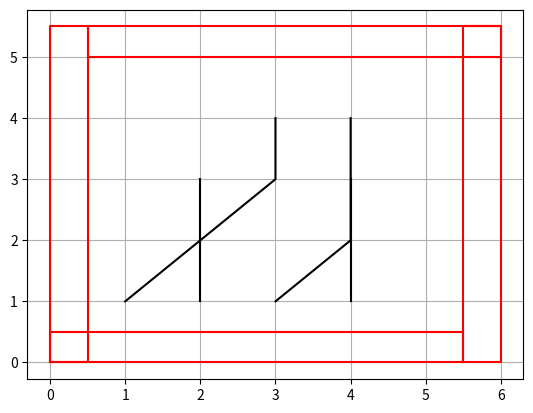

This chart was generated by the following Python code:
"""
AlgorithmA-start.py

This code implement A* algorithm using CoppeliaSim

[redacted]
[redacted]
[redacted]

Version:
    0.0.1 (beta)

Release Date:
    Dez 03, 2023
"""
import math
import matplotlib.pyplot as plt
import numpy as np

class Trajectory_Generation():

    def __init__(self):
        self.xtrajectory = []
        self.xtrajectory_send = []
        self.ytrajectory = []
        self.ytrajectory_send = []
        self.GlobalMin = []
        self.delta_space_init = 0.5
        self.delta_space_finish = 0.5
        self.delta_space = 0
    def AStar(self, x_init, y_init, xend, yend, objects_x, objects_y):

        H = math.sqrt((x_init-xend)**2 + (y_init-yend)**2)
        max_iter = 200
        x0_old = []
        y0_old = []
        xnew = [1, 2, 3, 4, 5, 6, 7]
        ynew= [1, 2, 3, 4, 5, 6, 7]
        G = [1, 2, 3, 4, 5, 6, 7]
        F = [1, 2, 3, 4, 5, 6, 7]
        H_new = [1, 2, 3, 4, 5, 6, 7]
        iteration = 0
        min_f_value = []
        lock_G0 = 0
        lock_G1 = 0
        lock_G2 = 0
        lock_G3 = 0
        lock_G4 = 0
        lock_G5 = 0
        lock_G6 = 0
        lock_it0 = 0
        min_f_value_ant = 10000
        H_ant = 1000
        count_no_best = 0
        count_pos_init = 0
        w = (self.delta_space_finish - self.delta_space_init) / max_iter
        self.delta_space = self.delta_space_init
        x0 = x_init
        y0 = y_init
        primer_iteracion = True

        """""
        Comienzo del bucle principal, sí el valor de la distancia euclidiana es mayor a 0.1 es ejecutado.
        """""
        while H >= 0.1:

            self.xtrajectory.append(x0)
            self.ytrajectory.append(y0)

            ############### posibilidad ++ ##########
            xnew[0] = x0 + self.delta_space
            ynew[0] = y0 + self.delta_space
            """""
            Con el siguiente for se observa si la trayectoria entra o no a un objeto
            """""
            for i in range(len(objects_x)):
                if ((xnew[0] >= min(objects_x[i]) and xnew[0] <= max(objects_x[i])) and  (ynew[0] >= min(objects_y[i]) and ynew[0] <= max(objects_y[i]))):
                    G[0] = 1000
                    lock_G0 = 1
                else:
                    if lock_G0 == 0:
                        G[0] = 10
                    else:
                        pass
            lock_G0 = 0
            H_new[0] = math.sqrt((xnew[0]-xend)**2 + (ynew[0]-yend)**2)
            F[0] = G[0] + H_new[0]

            ############### posiblidad 0+ ##########
            xnew[1] = x0
            ynew[1] = y0 + self.delta_space
            for i in range(len(objects_x)):
                if ((xnew[1]>= min(objects_x[i]) and xnew[1] <= max(objects_x[i])) and (ynew[1]>= min(objects_y[i]) and ynew[1] <= max(objects_y[i]))):
                    G[1] = 1000
                    lock_G1 = 1
                else:
                    if lock_G1 == 0:
                        G[1] = 10
                    else:
                        pass

            lock_G1 = 0
            H_new[1] = math.sqrt((xnew[1] - xend) ** 2 + (ynew[1] - yend) ** 2)
            F[1] = G[1] + H_new[1]

            ############### posibilidad +0 ##########
            xnew[2] = x0 + self.delta_space
            ynew[2] = y0

            for i in range(len(objects_x)):
                if ((xnew[2]>= min(objects_x[i]) and xnew[2] <= max(objects_x[i])) and (ynew[2]>= min(objects_y[i]) and ynew[2] <= max(objects_y[i]))):
                    G[2] = 1000
                    lock_G2 = 1
                else:
                    if lock_G2 == 0:
                        G[2] = 10
                    else:
                        pass

            lock_G2 = 0
            H_new[2] = math.sqrt((xnew[2] - xend) ** 2 + (ynew[2] - yend) ** 2)
            F[2] = G[2] + H_new[2]

            ############### posibilidad +-##########
            xnew[3] = x0 + self.delta_space
            ynew[3] = y0 - self.delta_space

            for i in range(len(objects_x)):
                if ((xnew[3] >= min(objects_x[i]) and xnew[3] <= max(objects_x[i])) and (
                        ynew[3] >= min(objects_y[i]) and ynew[3] <= max(objects_y[i]))):
                    G[3] = 1000
                    lock_G3 = 1
                else:
                    if lock_G3 == 0:
                        G[3] = 10
                    else:
                        pass

            lock_G3 = 0
            H_new[3] = math.sqrt((xnew[3] - xend) ** 2 + (ynew[3] - yend) ** 2)
            F[3] = G[3] + H_new[3]

            ############### posibilidad -+##########
            xnew[4] = x0 - self.delta_space
            ynew[4] = y0 + self.delta_space

            for i in range(len(objects_x)):
                if ((xnew[4] >= min(objects_x[i]) and xnew[4] <= max(objects_x[i])) and (
                        ynew[4] >= min(objects_y[i]) and ynew[4] <= max(objects_y[i]))):
                    G[4] = 1000
                    lock_G4 = 1
                else:
                    if lock_G4 == 0:
                        G[4] = 10
                    else:
                        pass

            lock_G4 = 0
            H_new[4] = math.sqrt((xnew[4] - xend) ** 2 + (ynew[4] - yend) ** 2)
            F[4] = G[4] + H_new[4]

            ############### posibilidad -0##########
            xnew[5] = x0 - self.delta_space
            ynew[5] = y0

            for i in range(len(objects_x)):
                if ((xnew[5] >= min(objects_x[i]) and xnew[5] <= max(objects_x[i])) and (
                        ynew[5] >= min(objects_y[i]) and ynew[5] <= max(objects_y[i]))):
                    G[5] = 1000
                    lock_G5 = 1
                else:
                    if lock_G5 == 0:
                        G[5] = 10
                    else:
                        pass

            lock_G5 = 0
            H_new[5] = math.sqrt((xnew[5] - xend) ** 2 + (ynew[5] - yend) ** 2)
            F[5] = G[5] + H_new[5]

            ############### posibilidad -- ##########
            xnew[6] = x0 - self.delta_space
            ynew[6] = y0 - self.delta_space

            for i in range(len(objects_x)):
                if ((xnew[6] >= min(objects_x[i]) and xnew[6] <= max(objects_x[i])) and (
                        ynew[6] >= min(objects_y[i]) and ynew[6] <= max(objects_y[i]))):
                    G[6] = 1000
                    lock_G6 = 1
                else:
                    if lock_G6 == 0:
                        G[6] = 10
                    else:
                        pass

            lock_G6 = 0
            H_new[6] = math.sqrt((xnew[6] - xend) ** 2 + (ynew[6] - yend) ** 2)
            F[6] = G[6] + H_new[6]
            #########################################

            min_f_value.append(min(F))
            min_indice = F.index(min_f_value[iteration])
            x0 = xnew[min_indice]
            y0 = ynew[min_indice]
            H = H_new[min_indice]

            if primer_iteracion:
                F0_save, index_min = self.ordenar_vector_con_indices_menor_a_mayor(F)
                for k in range(len(xnew)):
                    x0_old.append(xnew[k])
                    y0_old.append(ynew[k])
                primer_iteracion = False


            iteration = iteration + 1
            # print(y0_old)

            if min_f_value[-1] < min_f_value_ant:
                min_f_value_ant = min_f_value[-1]

            else:
                count_no_best = count_no_best + 1
                if count_no_best == 10:
                    count_pos_init = count_pos_init + 1
                    if count_pos_init >= len(index_min):
                        print("No found optimal")
                        break
                    else:

                        if H_ant >= min_f_value_ant:

                            self.xtrajectory_send = self.xtrajectory
                            self.ytrajectory_send = self.ytrajectory
                            plt.plot(self.xtrajectory, self.ytrajectory)
                            plt.show()
                            H_ant = min_f_value_ant

                        self.xtrajectory= [x_init]
                        self.ytrajectory = [y_init]
                        x0 = x0_old[index_min[count_pos_init]]
                        y0 = y0_old[index_min[count_pos_init]]
                        count_no_best = 0
                        min_f_value_ant = 1000
                        # print(index_min[count_pos_init])

                        # print(f'y_value {y0}')
                        # print(f'x_value {x0}')
            # print(H)
            self.delta_space = self.delta_space + w
            #print(self.delta_space)

        self.xtrajectory_send = self.xtrajectory
        self.ytrajectory_send = self.ytrajectory
        self.xtrajectory_send.append(x0)
        self.ytrajectory_send.append(y0)
        self.GlobalMin_send = min_f_value


    def ordenar_vector_con_indices_menor_a_mayor(self, vector):
        # Enumerar el vector para obtener pares (índice, valor)
        indices_y_valores = list(enumerate(vector))

        # Ordenar los pares por el valor en orden ascendente
        indices_y_valores_ordenados = sorted(indices_y_valores, key=lambda x: x[1])

        # Extraer los índices ordenados
        indices_ordenados = [index for index, _ in indices_y_valores_ordenados]

        # Crear el vector ordenado
        vector_ordenado = [vector[index] for index in indices_ordenados]

        return vector_ordenado, indices_ordenados




if __name__ == "__main__":

    # Coordenadas del cuadrado
    object_x1 = [2, 3, 3, 2, 2]
    object_y1 = [2, 2, 3, 3, 2]

    object_x2 = [4, 5, 5, 4, 4]
    object_y2 = [1, 1, 4, 4, 1]


    object_x3 = [5.5, 6, 6, 5.5, 5.5]
    object_y3 = [0, 0, 5.5, 5.5, 0]

    object_x4 = [0.5, 6, 6, 0.5, 0.5]
    object_y4 = [5, 5, 5.5, 5.5, 5]

    object_x5 = [0, 0.5, 0.5, 0, 0]
    object_y5 = [0, 0, 5.5, 5.5, 0]

    object_x6 = [0, 5.5, 5.5, 0, 0]
    object_y6 = [0, 0, 0.5, 0.5, 0]

    #fig = plt.figure()
    # fig.clf()
    #ax = fig.subplots(1, 1)

    # plt.plot(object_x1, object_y1, label='Object_1', color='blue')
    # plt.plot(object_x2, object_y2, label='Object_2', color='blue')
    plt.plot(object_x3, object_y3, label='Wall_right', color='red')
    plt.plot(object_x4, object_y4, label='Wall_up', color='red')
    plt.plot(object_x5, object_y5, label='Wall_left', color='red')
    plt.plot(object_x6, object_y6, label='Wall_down', color='red')
    #ax.set_xlabel('x')
    #ax.set_ylabel('y')

    # plt.legend()
    # fig.tight_layout()
    # plt.show()
    x_init = [1, 2, 3, 4]
    y_init = [1, 1, 1, 1]
    x_end = [3, 2, 4, 4]
    y_end = [4, 3, 4, 3]
    # square_value_x = [[2, 3], [5.5, 6], [0.5, 6], [0, 0.5], [0, 5.5]]
    # square_value_y = [[2, 3], [0, 5.5], [5, 5.5], [0, 5.5], [0, 0.5]]
    square_value_x = [[5.5, 6], [0.5, 6], [0, 0.5], [0, 5.5]]
    square_value_y = [[0, 5.5], [5, 5.5], [0, 5.5], [0, 0.5]]

    for i in range(len(x_init)):
        ctf = Trajectory_Generation()

        x0 = x_init[i]
        y0 = y_init[i]
        xend = x_end[i]
        yend = y_end[i]

        ctf.AStar(x0, y0, xend, yend, square_value_x, square_value_y)
        xtrajectory = ctf.xtrajectory_send
        ytrajectory = ctf.ytrajectory_send
        plt.plot(xtrajectory, ytrajectory, color='black')

    plt.grid(True)
    plt.show()
